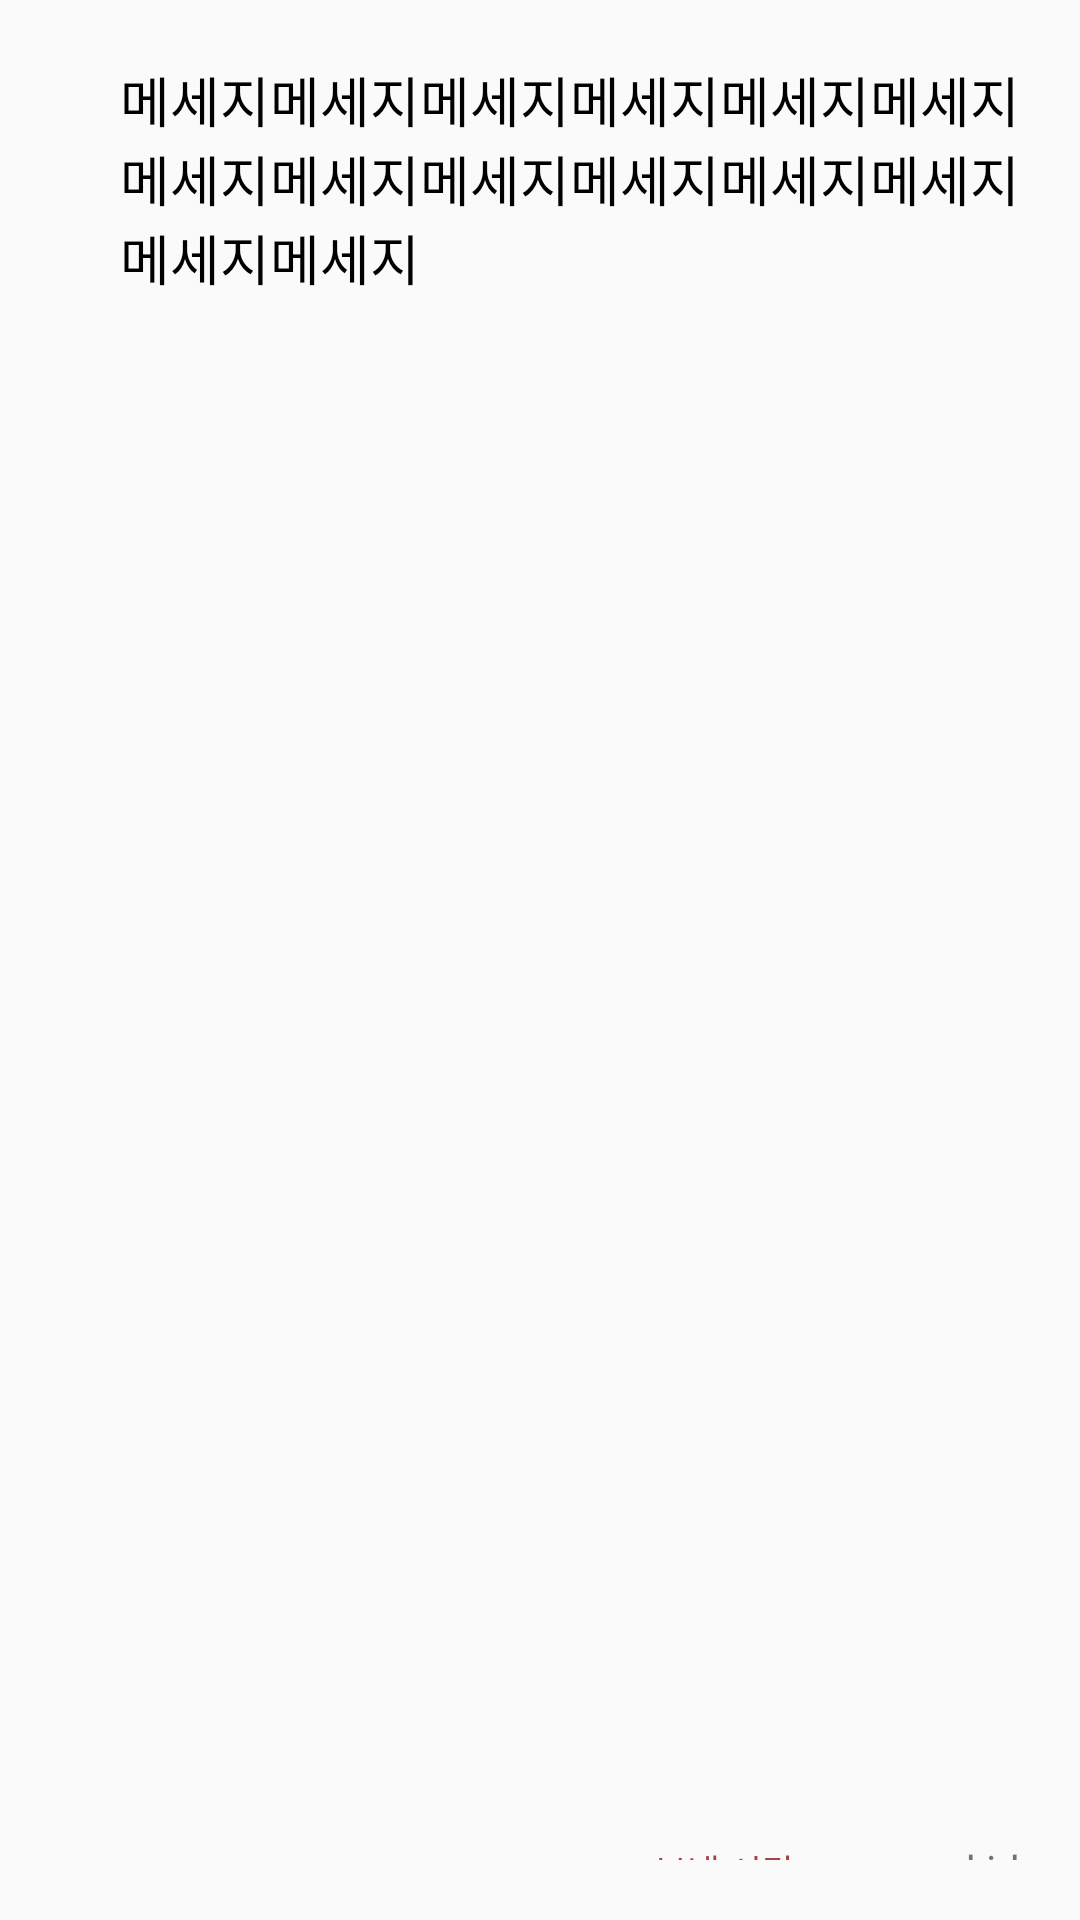

Write the Android layout XML for this screen, with the resource values it uses.
<!-- AndroidManifest.xml: application theme Theme.CapstonProject -->
<!-- res/layout/y_notice_layout.xml -->
<LinearLayout
    xmlns:android="http://schemas.android.com/apk/res/android"
    android:layout_width="match_parent"
    android:layout_height="wrap_content"
    android:orientation="vertical">

    <LinearLayout
        android:id="@+id/itemlayout"
        android:layout_width="match_parent"
        android:layout_height="match_parent"
        android:gravity="center_vertical"
        android:padding="20dp"
        android:orientation="vertical">

        <LinearLayout
            android:layout_width="match_parent"
            android:layout_height="match_parent"
            android:gravity="center_vertical"
            android:layout_weight="2">
            
            <TextView
                android:id="@+id/notice_msg"
                android:layout_width="wrap_content"
                android:layout_height="match_parent"
                android:layout_marginLeft="20dp"
                android:text="메세지메세지메세지메세지메세지메세지메세지메세지메세지메세지메세지메세지메세지메세지"
                android:textSize="18sp"
                android:textColor="#000"
                />
        </LinearLayout>
        
        <LinearLayout
            android:layout_weight="4"
            android:layout_width="match_parent"
            android:layout_height="wrap_content"
            android:orientation="horizontal"
            android:gravity="right" >


            <TextView
                android:id="@+id/send_time"
                android:layout_width="wrap_content"
                android:layout_height="wrap_content"
                android:text="보낸 시간"
                android:textSize="12sp"
                android:textColor="#A34343"
                android:maxLines="1"
                android:layout_marginRight="30dp"/>

            <TextView
                android:id="@+id/send_id"
                android:layout_width="wrap_content"
                android:layout_height="wrap_content"
                android:text="send id"/>
        </LinearLayout>

    </LinearLayout>


    
    <View
        android:layout_width="match_parent"
        android:layout_height="1dp"
        android:layout_marginHorizontal="10dp"
        android:background="#000000"/>

</LinearLayout>
<!-- resources referenced by this layout -->
<resources>
  <style name="Theme.CapstonProject" parent="Theme.AppCompat.Light">
          
          <item name="colorPrimary">@color/white</item>
          <item name="colorPrimaryVariant">@color/black</item>
          <item name="colorOnPrimary">@color/black</item>
          
          <item name="colorSecondary">@color/teal_200</item>
          <item name="colorSecondaryVariant">@color/teal_700</item>
          <item name="colorOnSecondary">@color/black</item>
          
          <item name="android:statusBarColor" tools:targetApi="l">?attr/colorPrimaryVariant</item>
          
      </style>
  <color name="white">#FFFFFFFF</color>
  <color name="black">#FF000000</color>
  <color name="teal_200">#FF03DAC5</color>
  <color name="teal_700">#FF018786</color>
</resources>
